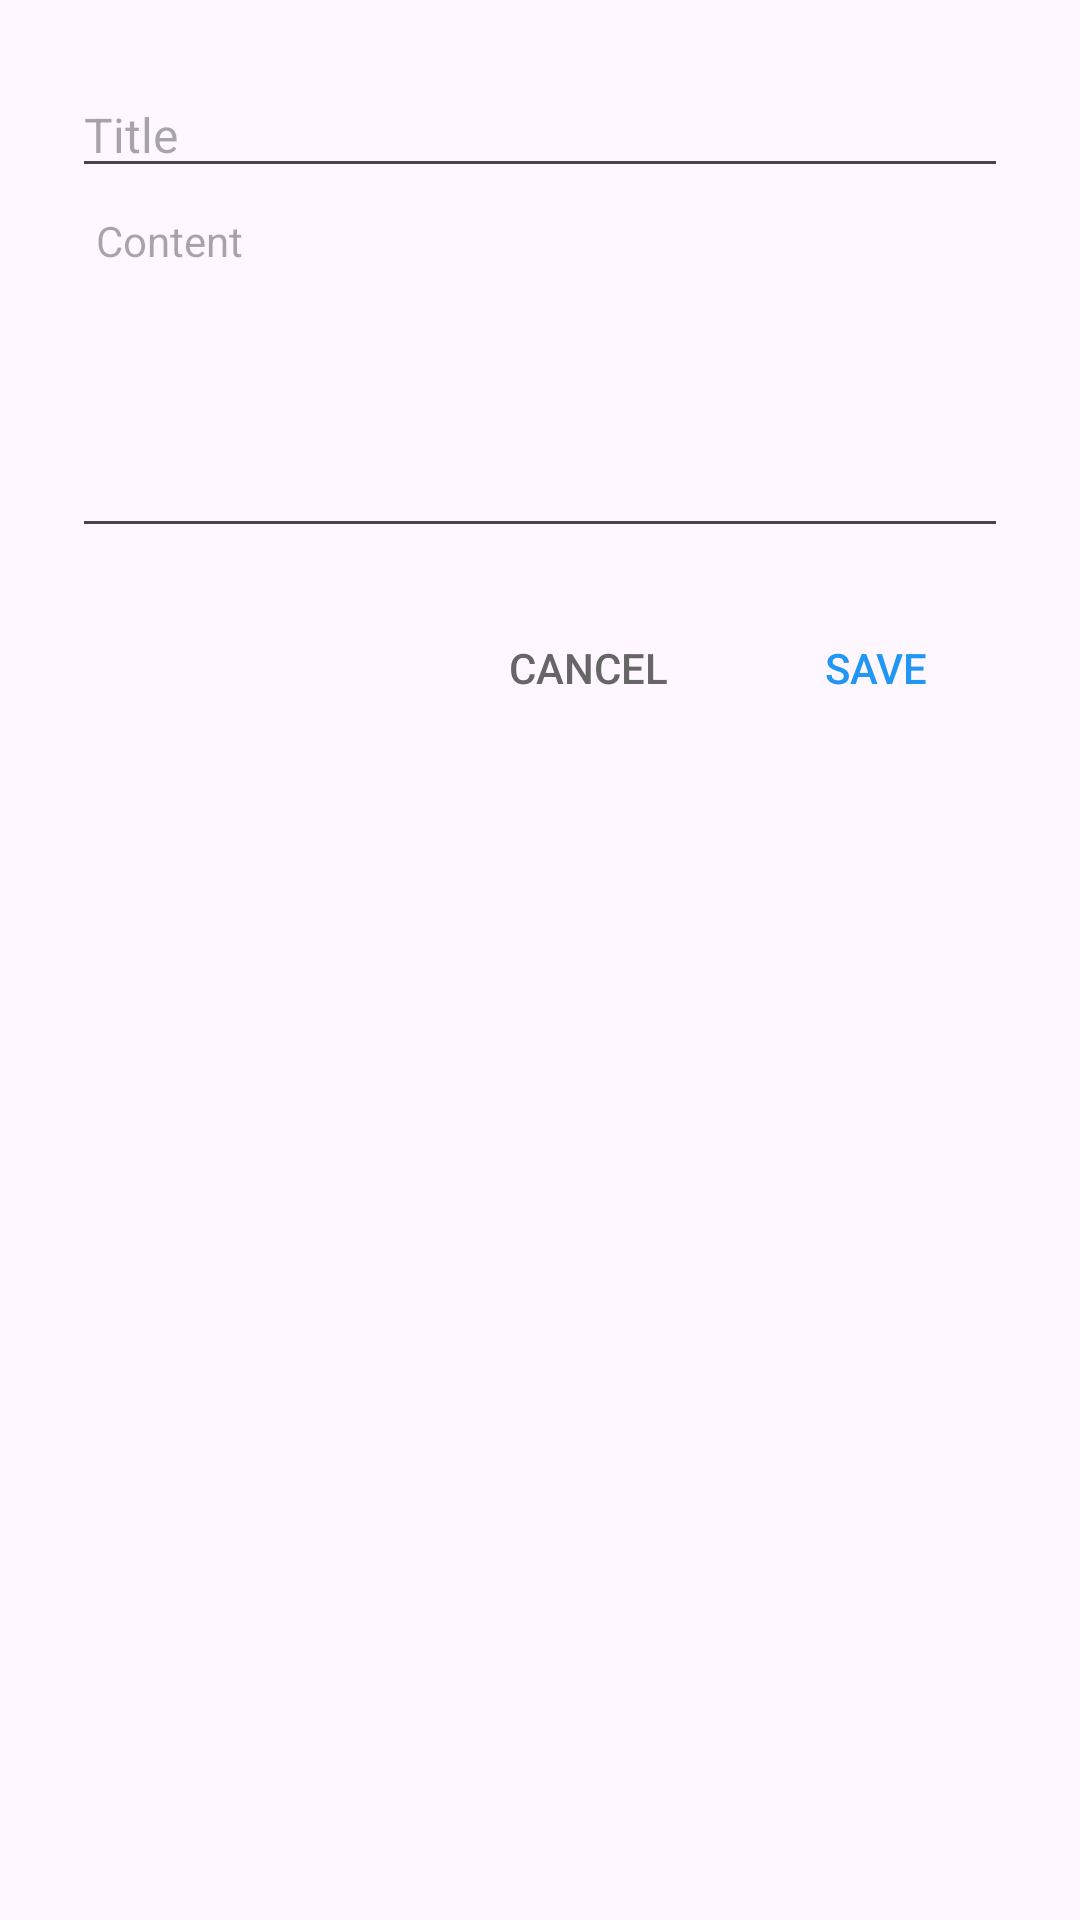

Android layout source for this screen:
<!-- AndroidManifest.xml: application theme Theme.FastNotes -->
<!-- res/layout/dialog_edit_note.xml -->
<?xml version="1.0" encoding="utf-8"?>
<LinearLayout xmlns:android="http://schemas.android.com/apk/res/android"
    android:orientation="vertical"
    android:layout_width="match_parent"
    android:layout_height="match_parent"
    android:padding="24dp">

    <EditText
        android:id="@+id/editTextTitle"
        android:layout_width="match_parent"
        android:layout_height="wrap_content"
        android:hint="Title"
        android:inputType="textCapSentences"
        android:textSize="16sp" />

    <EditText
        android:id="@+id/editTextContent"
        android:layout_width="match_parent"
        android:layout_height="120dp"
        android:hint="Content"
        android:inputType="textMultiLine"
        android:gravity="top"
        android:padding="8dp"
        android:textSize="14sp" />

    <LinearLayout
        android:layout_width="match_parent"
        android:layout_height="wrap_content"
        android:orientation="horizontal"
        android:gravity="end"
        android:layout_marginTop="16dp">

        <Button
            android:id="@+id/buttonCancel"
            android:layout_width="wrap_content"
            android:layout_height="wrap_content"
            android:text="Cancel"
            android:background="?attr/selectableItemBackground"
            android:textColor="#666666" />

        <Button
            android:id="@+id/buttonSave"
            android:layout_width="wrap_content"
            android:layout_height="wrap_content"
            android:text="Save"
            android:layout_marginLeft="8dp"
            style="?android:attr/borderlessButtonStyle"
            android:textColor="#2196F3" />
    </LinearLayout>

</LinearLayout>
<!-- resources referenced by this layout -->
<resources>
  <style name="Theme.FastNotes" parent="Base.Theme.FastNotes" />
  <style name="Base.Theme.FastNotes" parent="Theme.Material3.DayNight.NoActionBar">
          
          
      </style>
</resources>
